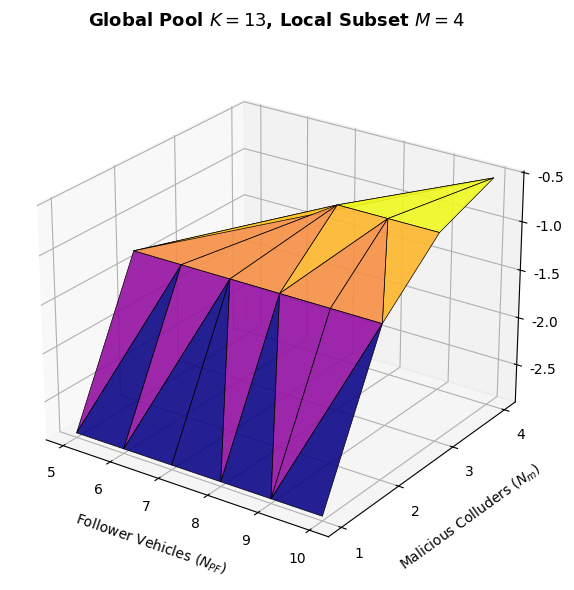
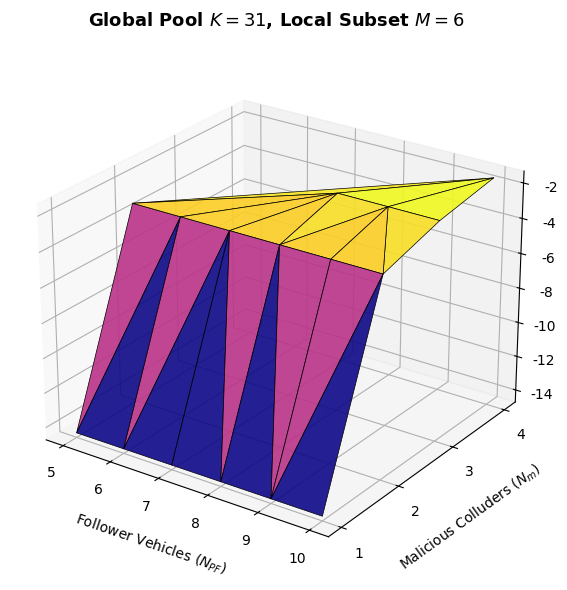
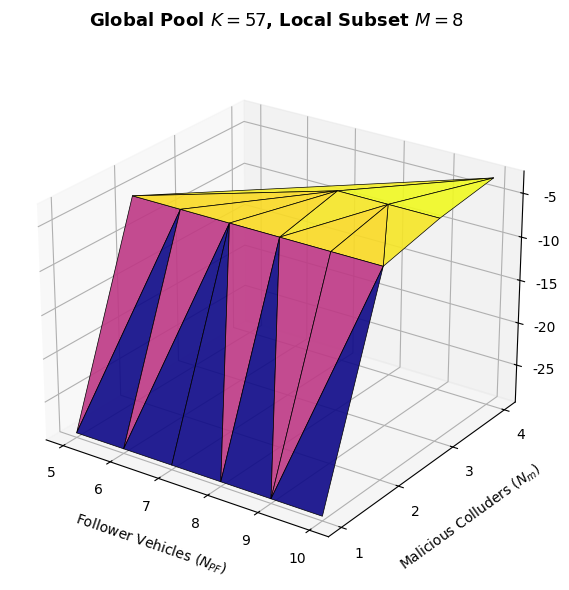
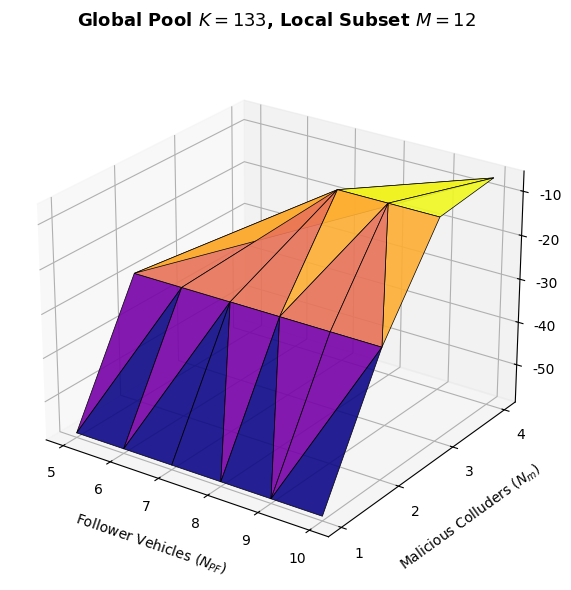

Recreate these plots in Python, in order.
import numpy as np
import matplotlib.pyplot as plt
from scipy.special import comb
import math

# ----------------- 全局参数与渲染配置 -----------------
plt.rcParams['font.sans-serif'] = ['DejaVu Sans', 'Arial']
plt.rcParams['axes.unicode_minus'] = False
plt.rcParams['pdf.fonttype'] = 42
plt.rcParams['ps.fonttype'] = 42

L_MAC = 24  # 截断哈希长度 (bits)

# ----------------- 核心数学模型计算 -----------------
def calculate_p_forge_log(K, M, C):
    """
    根据给定的 (K, M) 动态推导射影空间维度 n，
    并计算 C 个恶意节点串谋下的 P_forge(C) 的对数值。
    """
    # 1. 几何参数反解
    q = M - 1
    n = round(math.log(K * (q - 1) + 1, q)) - 1
    I_max = n + 2
    
    # 2. 覆盖能力计算
    cov_max = min(M, C * I_max)
    
    # 3. 分段函数 P_forge(C)
    if cov_max < M:
        exponent = M - cov_max
        p_log = exponent * (-L_MAC) * math.log10(2)
    else:
        expected_u = round(K * (1 - (1 - M/K)**C))
        U = max(M, min(expected_u, K)) 
        
        numerator = comb(U, M, exact=False)
        denominator = comb(K, M, exact=False)
        
        if numerator <= 0 or denominator <= 0:
            p_log = -300.0  # 浮点运算极小值截断
        else:
            p_log = math.log10(numerator / denominator)
            
    return p_log

# ----------------- 绘图执行逻辑 -----------------
parameter_pairs = [(13, 4), (31, 6), (57, 8), (133, 12)]

for K, M in parameter_pairs:
    # 为每组参数实例化独立的画布
    fig = plt.figure(figsize=(7, 6))
    ax = fig.add_subplot(111, projection='3d')
    
    x_vals = []  # 跟随车辆数量 N_PF
    y_vals = []  # 恶意车辆数量 N_m (即 C)
    z_vals = []  # log10(P_forge)
    
    # 定义域遍历：跟随车辆 N_PF 属于 [5, 10]
    for N_PF in range(5, 11):
        # 恶意车辆数量 C 属于 [1, floor(0.4 * N_PF)]
        max_malicious = math.floor(0.4 * N_PF)
        if max_malicious < 1:
            continue
            
        for C in range(1, max_malicious + 1):
            x_vals.append(N_PF)
            y_vals.append(C)
            z_vals.append(calculate_p_forge_log(K, M, C))
            
    # Delaunay 三角剖分绘制不规则定义域曲面
    surf = ax.plot_trisurf(x_vals, y_vals, z_vals, cmap='plasma', 
                           edgecolor='k', linewidth=0.5, alpha=0.9)
    
    # 坐标轴与标签渲染
    ax.set_title(f'Global Pool $K={K}$, Local Subset $M={M}$', fontsize=13, fontweight='bold', pad=15)
    ax.set_xlabel('Follower Vehicles ($N_{PF}$)', fontsize=10, labelpad=10)
    ax.set_ylabel('Malicious Colluders ($N_m$)', fontsize=10, labelpad=10)
    ax.set_zlabel('$\log_{10}(P_{forge})$', fontsize=10, labelpad=10)
    
    # 刻度粒度锁定
    ax.set_xticks(range(5, 11))
    ax.set_yticks(range(1, max(y_vals) + 1))
    
    # 空间视角锁定以凸显断崖式衰减特征
    ax.view_init(elev=25, azim=-55)

    plt.tight_layout()
    
    # 动态生成文件名并单独导出
    filename = f'p_forge_3d_K{K}_M{M}.pdf'
    plt.savefig(filename, format='pdf', dpi=600, bbox_inches='tight')
    plt.show()
